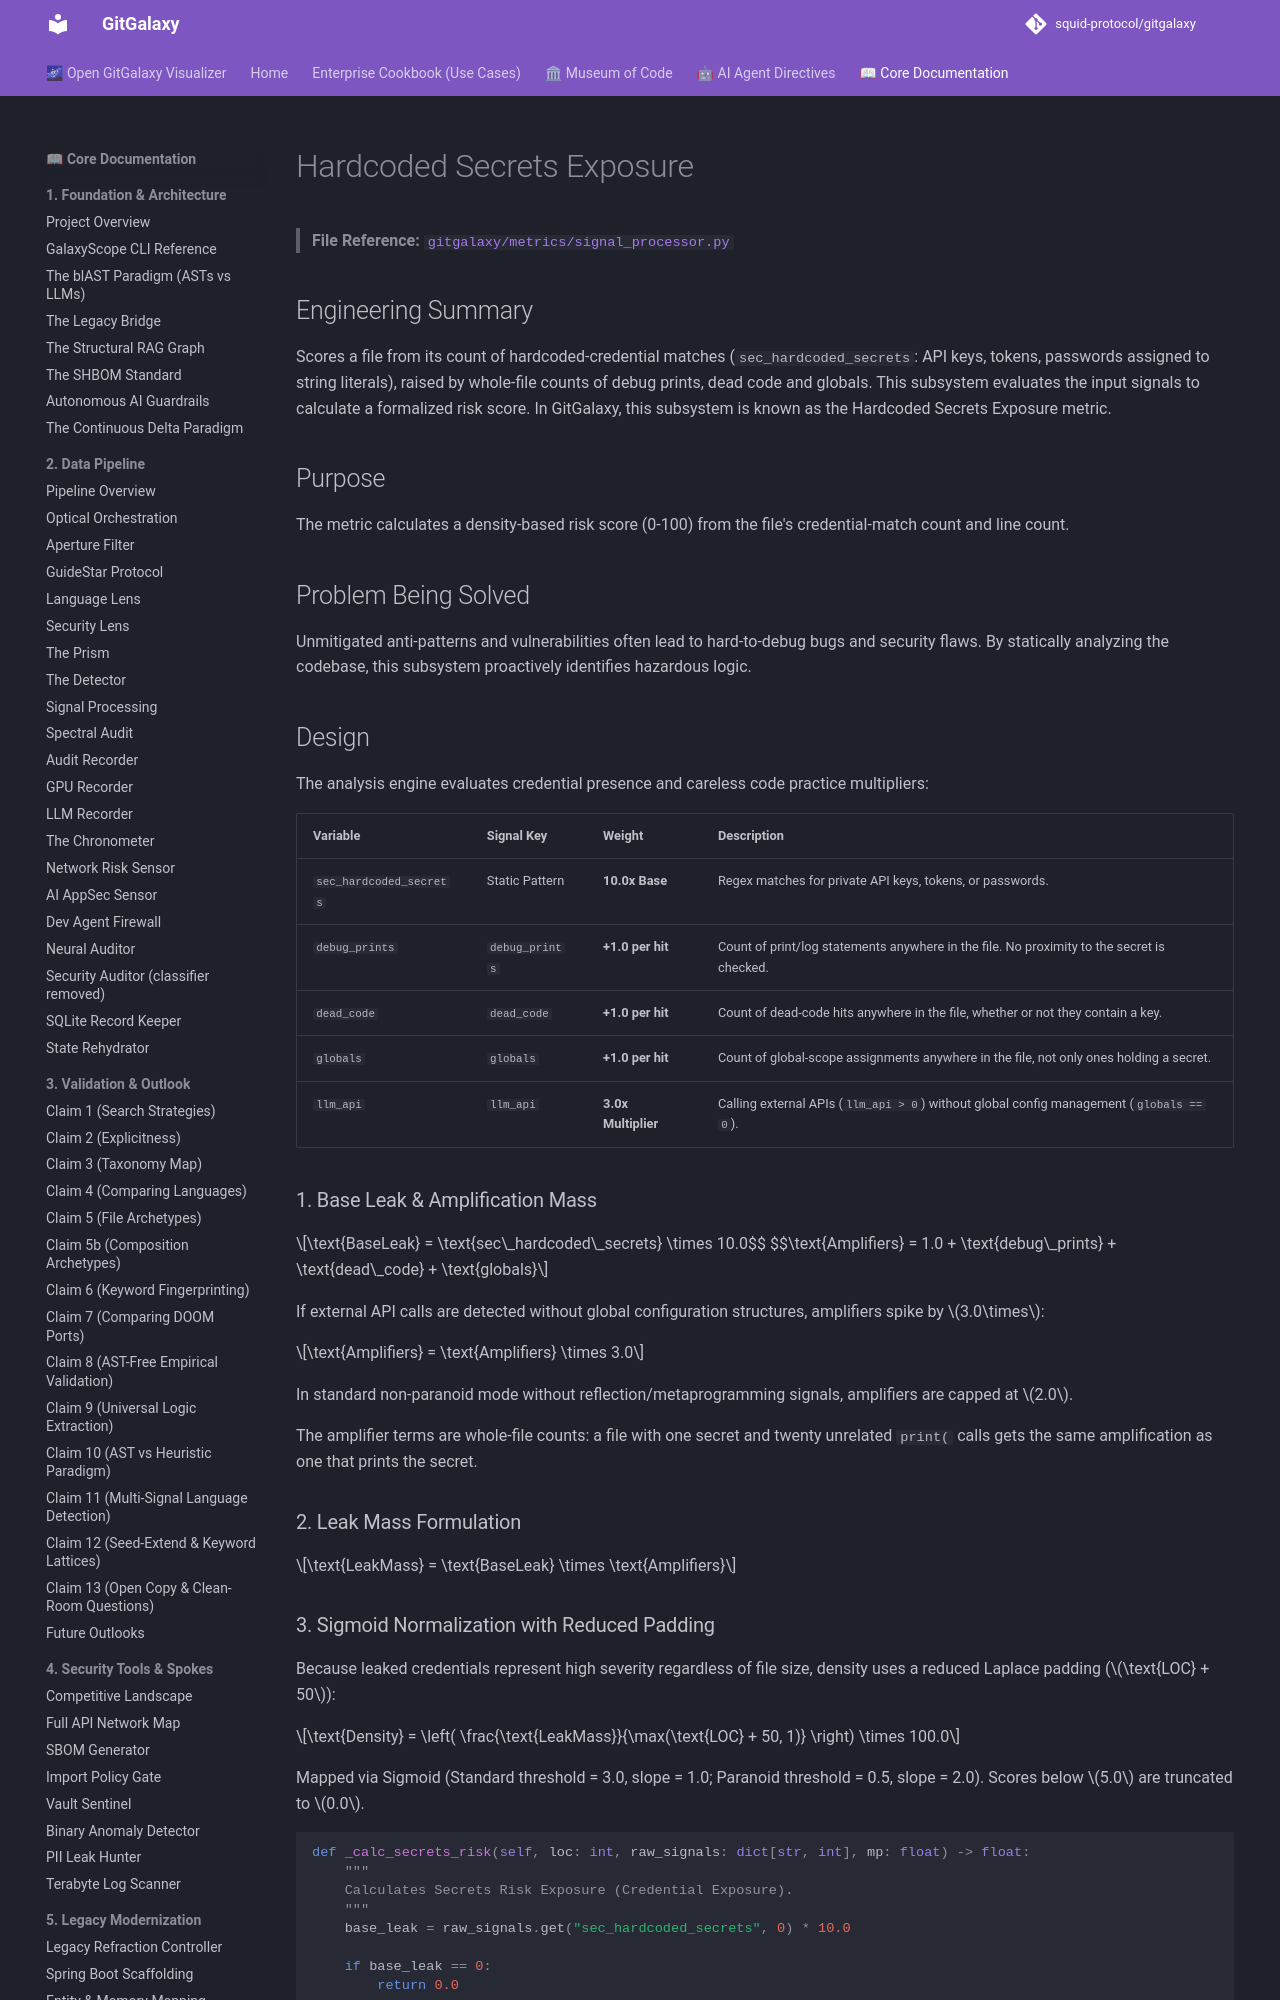

repository: squid-protocol/gitgalaxy · page: 08-23-hardcoded-secrets-exposure/index.html · generator: mkdocs

---
description: "> **File Reference:** [`gitgalaxy/metrics/signal_processor.py`](https://github.com/squid-protocol/gitgalaxy/blob/main/gitgalaxy/metrics/signal_processor..."
---
# Hardcoded Secrets Exposure

> **File Reference:** [`gitgalaxy/metrics/signal_processor.py`](https://github.com/squid-protocol/gitgalaxy/blob/main/gitgalaxy/metrics/signal_processor.py)

## Engineering Summary
Scores a file from its count of hardcoded-credential matches (`sec_hardcoded_secrets`: API keys, tokens, passwords assigned to string literals), raised by whole-file counts of debug prints, dead code and globals. This subsystem evaluates the input signals to calculate a formalized risk score. In GitGalaxy, this subsystem is known as the Hardcoded Secrets Exposure metric.

## Purpose
The metric calculates a density-based risk score (0-100) from the file's credential-match count and line count.

## Problem Being Solved
Unmitigated anti-patterns and vulnerabilities often lead to hard-to-debug bugs and security flaws. By statically analyzing the codebase, this subsystem proactively identifies hazardous logic.

## Design
The analysis engine evaluates credential presence and careless code practice multipliers:

| Variable | Signal Key | Weight | Description |
| :--- | :--- | :--- | :--- |
| `sec_hardcoded_secrets` | Static Pattern | **10.0x Base** | Regex matches for private API keys, tokens, or passwords. |
| `debug_prints` | `debug_prints` | **+1.0 per hit** | Count of print/log statements anywhere in the file. No proximity to the secret is checked. |
| `dead_code` | `dead_code` | **+1.0 per hit** | Count of dead-code hits anywhere in the file, whether or not they contain a key. |
| `globals` | `globals` | **+1.0 per hit** | Count of global-scope assignments anywhere in the file, not only ones holding a secret. |
| `llm_api` | `llm_api` | **3.0x Multiplier** | Calling external APIs (`llm_api > 0`) without global config management (`globals == 0`). |

### 1. Base Leak & Amplification Mass
$$\text{BaseLeak} = \text{sec\_hardcoded\_secrets} \times 10.0$$
$$\text{Amplifiers} = 1.0 + \text{debug\_prints} + \text{dead\_code} + \text{globals}$$

If external API calls are detected without global configuration structures, amplifiers spike by $3.0\times$:

$$\text{Amplifiers} = \text{Amplifiers} \times 3.0$$

In standard non-paranoid mode without reflection/metaprogramming signals, amplifiers are capped at $2.0$.

The amplifier terms are whole-file counts: a file with one secret and twenty unrelated `print(` calls gets the same amplification as one that prints the secret.

### 2. Leak Mass Formulation
$$\text{LeakMass} = \text{BaseLeak} \times \text{Amplifiers}$$
